Dataset: mvtec (GitHub, nrl-ai/image-classification). Classes: bolts, screw, tapping screw.

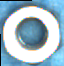
Label: bolts

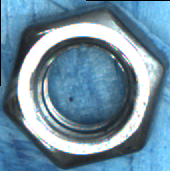
Label: bolts

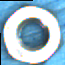
Label: bolts

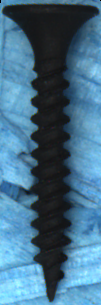
Label: tapping screw

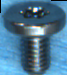
Label: screw

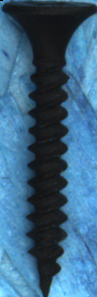
Label: tapping screw
